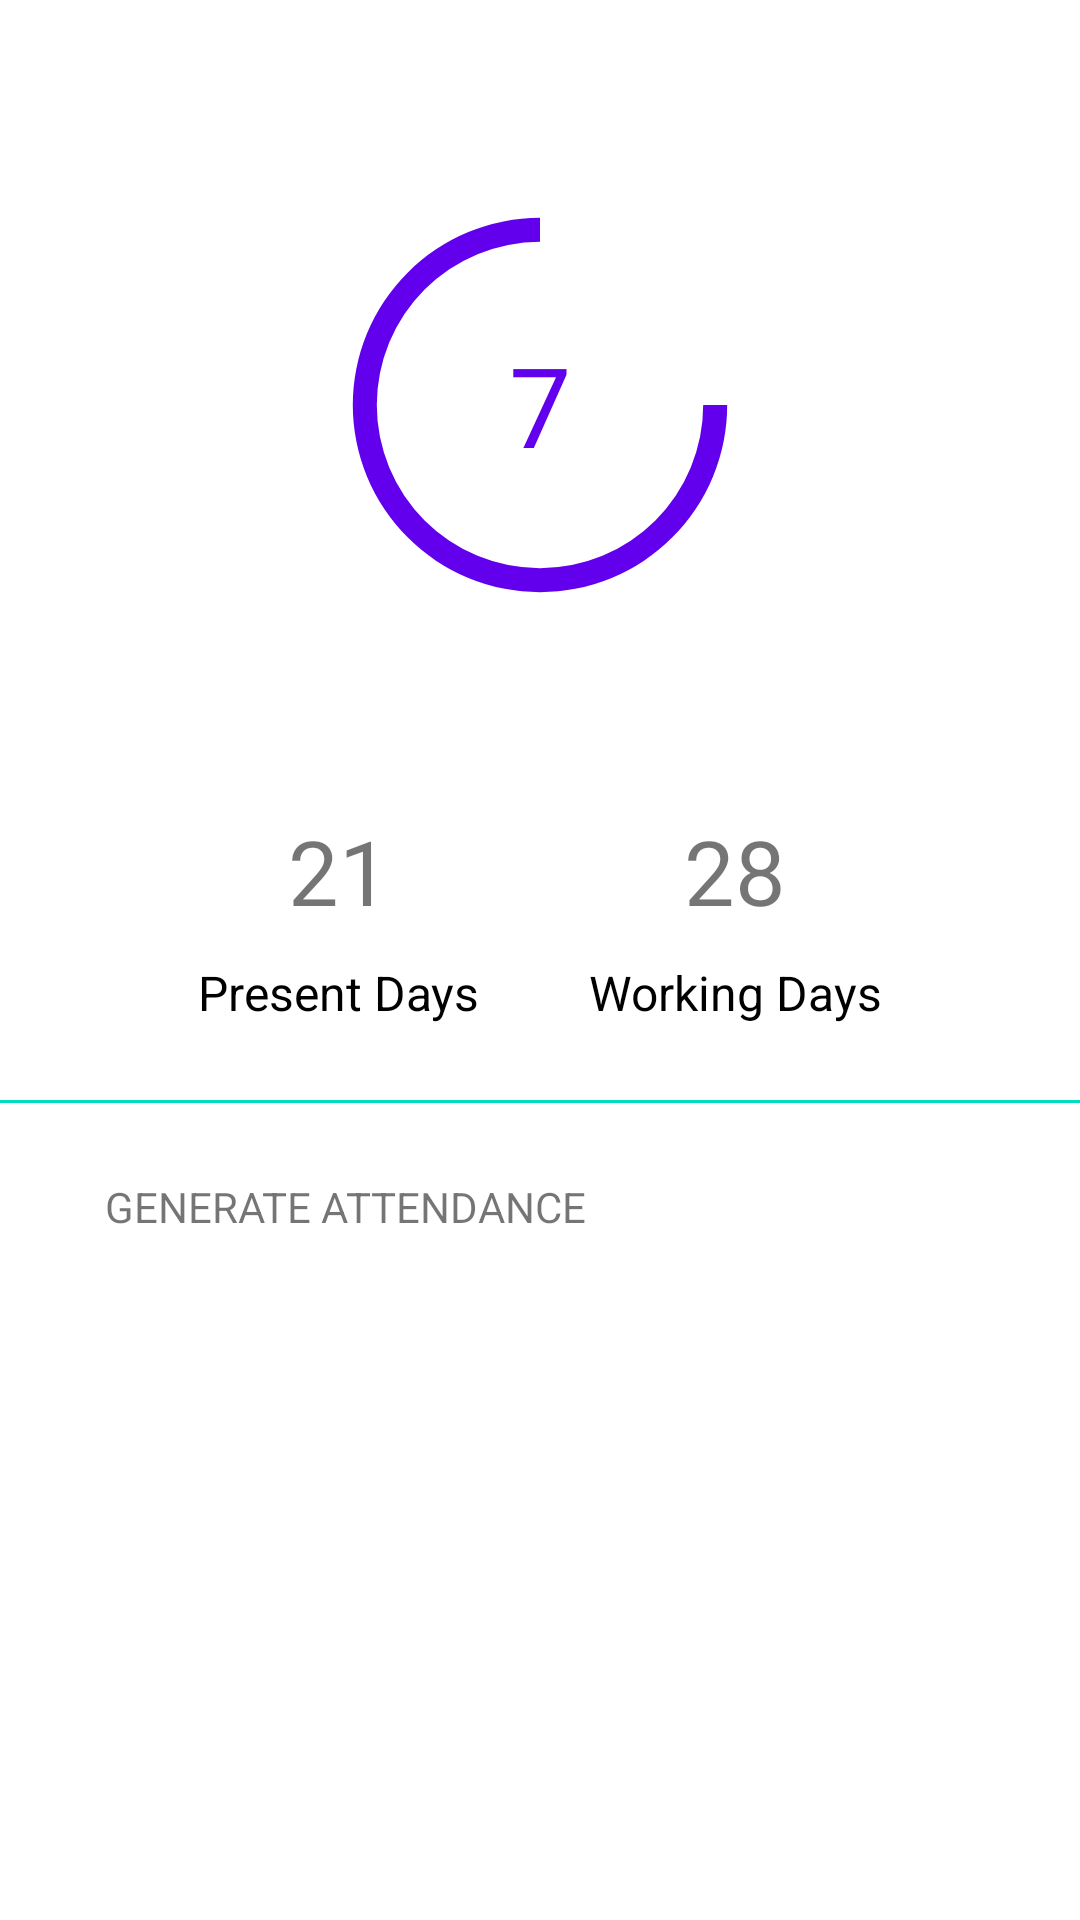

This screen was rendered from an Android layout file. Write that file and the resources it references.
<!-- AndroidManifest.xml: application theme AppTheme -->
<!-- res/layout/fragment_attendance.xml -->
<?xml version="1.0" encoding="utf-8"?>
<RelativeLayout xmlns:android="http://schemas.android.com/apk/res/android"
    xmlns:tools="http://schemas.android.com/tools"
    android:layout_width="match_parent"
    android:layout_height="match_parent"
    tools:context=".AttendanceFragment">

    <ProgressBar
        android:id="@+id/attendance_progress2"
        style="?android:progressBarStyleHorizontal"
        android:layout_width="200dp"
        android:layout_height="200dp"
        android:layout_alignParentStart="true"
        android:layout_alignParentTop="true"
        android:layout_alignParentEnd="true"
        android:layout_marginStart="105dp"
        android:layout_marginTop="35dp"
        android:layout_marginEnd="105dp"
        android:indeterminate="false"
        android:max="100"
        android:paddingStart="7dp"
        android:paddingTop="7dp"
        android:paddingEnd="7dp"
        android:paddingBottom="7dp"
        android:progress="100"
        android:progressDrawable="@drawable/circular_progress1" />

    <TextView
        android:id="@+id/textView19"
        android:layout_width="wrap_content"
        android:layout_height="wrap_content"
        android:layout_below="@+id/attendance_progress"
        android:layout_alignParentEnd="true"
        android:layout_marginTop="85dp"
        android:layout_marginEnd="66dp"
        android:text="@string/attendance_total_days"
        android:textColor="@color/colorBlack"
        android:textSize="16sp" />

    <TextView
        android:id="@+id/textView18"
        android:layout_width="wrap_content"
        android:layout_height="wrap_content"
        android:layout_below="@+id/attendance_progress"
        android:layout_alignParentStart="true"
        android:layout_marginStart="66dp"
        android:layout_marginTop="85dp"
        android:text="@string/attendance_present_days"
        android:textColor="@color/colorBlack"
        android:textSize="16sp" />

    <ProgressBar
        android:id="@+id/attendance_progress"
        style="?android:progressBarStyleHorizontal"
        android:layout_width="225dp"
        android:layout_height="200dp"
        android:layout_alignParentStart="true"
        android:layout_alignParentTop="true"
        android:layout_alignParentEnd="true"
        android:layout_marginStart="105dp"
        android:layout_marginTop="35dp"
        android:layout_marginEnd="105dp"
        android:indeterminate="false"
        android:max="100"
        android:paddingStart="7dp"
        android:paddingTop="7dp"
        android:paddingEnd="7dp"
        android:paddingBottom="7dp"
        android:progress="75"
        android:progressDrawable="@drawable/circular_progress" />

    <TextView
        android:id="@+id/present_days"
        android:layout_width="wrap_content"
        android:layout_height="wrap_content"
        android:layout_below="@+id/attendance_progress"
        android:layout_alignStart="@+id/textView18"
        android:layout_alignEnd="@+id/textView18"
        android:layout_marginStart="23dp"
        android:layout_marginTop="35dp"
        android:layout_marginEnd="23dp"
        android:text="@string/attendance_present_days_sample"
        android:textAlignment="center"
        android:textSize="30sp" />

    <TextView
        android:id="@+id/working_days"
        android:layout_width="wrap_content"
        android:layout_height="wrap_content"
        android:layout_below="@+id/attendance_progress"
        android:layout_alignStart="@+id/textView19"
        android:layout_alignEnd="@+id/textView19"
        android:layout_marginStart="23dp"
        android:layout_marginTop="35dp"
        android:layout_marginEnd="23dp"
        android:text="@string/attendance_total_days_sample"
        android:textAlignment="center"
        android:textSize="30sp" />

    <TextView
        android:id="@+id/attendance_disp"
        android:layout_width="wrap_content"
        android:layout_height="wrap_content"
        android:layout_alignStart="@+id/attendance_progress"
        android:layout_alignTop="@+id/attendance_progress"
        android:layout_alignEnd="@+id/attendance_progress"
        android:layout_alignBottom="@+id/attendance_progress"
        android:layout_marginStart="55dp"
        android:layout_marginTop="75dp"
        android:layout_marginEnd="55dp"
        android:layout_marginBottom="75dp"
        android:text="75%"
        android:textAlignment="center"
        android:textColor="@color/colorBlue"
        android:textSize="37dp" />

    <View
        android:id="@+id/first"
        android:layout_width="match_parent"
        android:layout_height="1dp"
        android:layout_below="@+id/textView18"
        android:layout_marginTop="25dp"
        android:background="@color/colorAccent" />

    <TextView
        android:id="@+id/textView16"
        android:layout_width="wrap_content"
        android:layout_height="wrap_content"
        android:layout_below="@+id/first"
        android:layout_alignParentStart="true"
        android:layout_marginStart="35dp"
        android:layout_marginTop="25dp"
        android:text="@string/generate_attendance"
        android:textAllCaps="true" />

    <ListView
        android:id="@+id/list_qr_code"
        android:layout_width="wrap_content"
        android:layout_height="wrap_content"
        android:layout_below="@+id/textView16"
        android:layout_alignParentStart="true"
        android:layout_alignParentEnd="true"
        android:layout_marginStart="0dp"
        android:layout_marginTop="15dp"
        android:layout_marginEnd="0dp" />

</RelativeLayout>
<!-- resources referenced by this layout -->
<resources>
  <color name="colorAccent">#03DAC5</color>
  <color name="colorBlack">#000000</color>
  <color name="colorBlue">#6200EE</color>
  <!-- drawable circular_progress (drawable) -->
  <?xml version="1.0" encoding="utf-8"?>
  <shape xmlns:android="http://schemas.android.com/apk/res/android"
      android:shape="ring"
      android:innerRadiusRatio="2.5"
      android:thickness="8dp"
      android:useLevel="true"
  
      >
      <solid android:color="@color/colorBlue"
          android:backgroundTint="@color/colorBlack"
            />
  
  </shape>
  <string name="attendance_present_days">Present Days</string>
  <string name="attendance_present_days_sample">21</string>
  <string name="attendance_total_days">Working Days</string>
  <string name="attendance_total_days_sample">28</string>
  <string name="generate_attendance">Generate Attendance</string>
  <style name="AppTheme" parent="Theme.MaterialComponents.Light.DarkActionBar">
          
          <item name="colorPrimary">@color/colorBlue</item>
          <item name="colorPrimaryDark">#31039A</item>
          <item name="colorAccent">@color/colorAccent</item>
          <item name="android:navigationBarColor">#31039A</item>
  
      </style>
</resources>
